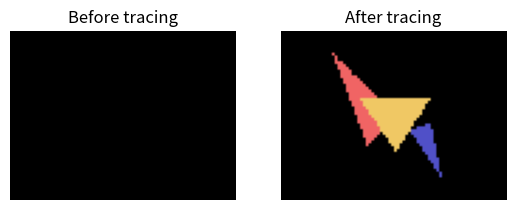

Reproduce this figure in Python.
import numpy as np
from matplotlib import pyplot as plt
# from P9 import Sphere
class Face:
    def __init__(self, A, B, C, col=(128, 128, 128)):
        self.A = A
        self.B = B
        self.C = C
        self.color = col
        
        # Step 1: Determine the normal vector
        AB = B - A
        AC = C - A
        self.normal = np.cross(AB, AC)
        self.normal = self.normal.astype(float) #The astype() method in NumPy is used to change the data type of an array. It creates a copy of the array with the specified data type. SUM chage numner of normalize from int ot float or can have point
        self.normal /= np.linalg.norm(self.normal)
        
    def ray(self, O, V):
        # Step 2: Formulate the plane equation
        k = np.dot(self.normal, self.A)
        
        # Step 3: Compute the parametric t for the intersection
        n_dot_v = np.dot(self.normal, V)
        if np.abs(n_dot_v) < 1e-6:  # Ray is parallel to the plane
            return np.inf
        
        t = (k - np.dot(self.normal, O)) / n_dot_v
        if t < 0:  # Intersection behind the origin
            return np.inf
        
        # Step 4: Determine if the intersection lies within the face boundaries
        Q = O + t * V
        
        # Test the boundaries
        if np.dot(np.cross(self.B - self.A, Q - self.A), self.normal) >= 0 and \
           np.dot(np.cross(self.C - self.B, Q - self.B), self.normal) >= 0 and \
           np.dot(np.cross(self.A - self.C, Q - self.C), self.normal) >= 0:
            return t
        else:
            return np.inf


def trace_ray(O, V, objs, tmin, tmax, BACKGROUND_COLOR=(0,0,0)):

    closest_t = np.inf
    closest_ob = None

    # Loop through all spheres
    for ob in objs:
        t = ob.ray(O, V)

        # print('t =', t)

        if (tmin <= t <= tmax) and (t < closest_t):
            closest_t = t
            closest_ob = ob

    # end for ob

    if closest_ob == None:
        return BACKGROUND_COLOR

    return closest_ob.color


if __name__ == '__main__':

    # s1 = Sphere(np.array((0, 0, 80)), 20, (220, 180, 40))
    # s3 = Sphere(np.array((50, 100, 200)), 50, (80, 240, 80))
    f1 = Face(np.array((30, 40, 90)), 
            np.array((10, 10, 100)),
            np.array((50, 10, 200)),
            (80, 80, 200))

    f2 = Face(np.array((-40, -40, 90)), 
            np.array((0, 0, 90)),
            np.array((-40, 40, 200)),
            (240, 100, 100))

    f3 = Face(np.array((0, 20, 80)), 
            np.array((-20, -10, 80)),
            np.array((20, -10, 80)),
            (240, 200, 100))

    # Geos = [s1, s3, f1, f2]
    Geos = [f1, f2, f3]


    # Viewing
    O = np.array((0,0,0))

    VH, VW = 60, 80
    d = 50

    img = np.zeros( (VH, VW, 3), dtype='uint')

    plt.subplot(1,2,1)
    plt.imshow(img)
    plt.title('Before tracing')
    plt.axis('off')

    # Perform ray tracing

    for i in range(VW):
        for j in range(VH):
            V = np.array((i - VW/2, j - VH/2, d))

            col = trace_ray(O, V, Geos, 0, 1000)
            # print('Color = ', col)

            img[j, i,:] = col

    plt.subplot(1,2,2)
    plt.imshow(img)
    plt.title('After tracing')
    plt.axis('off')

    plt.show()

